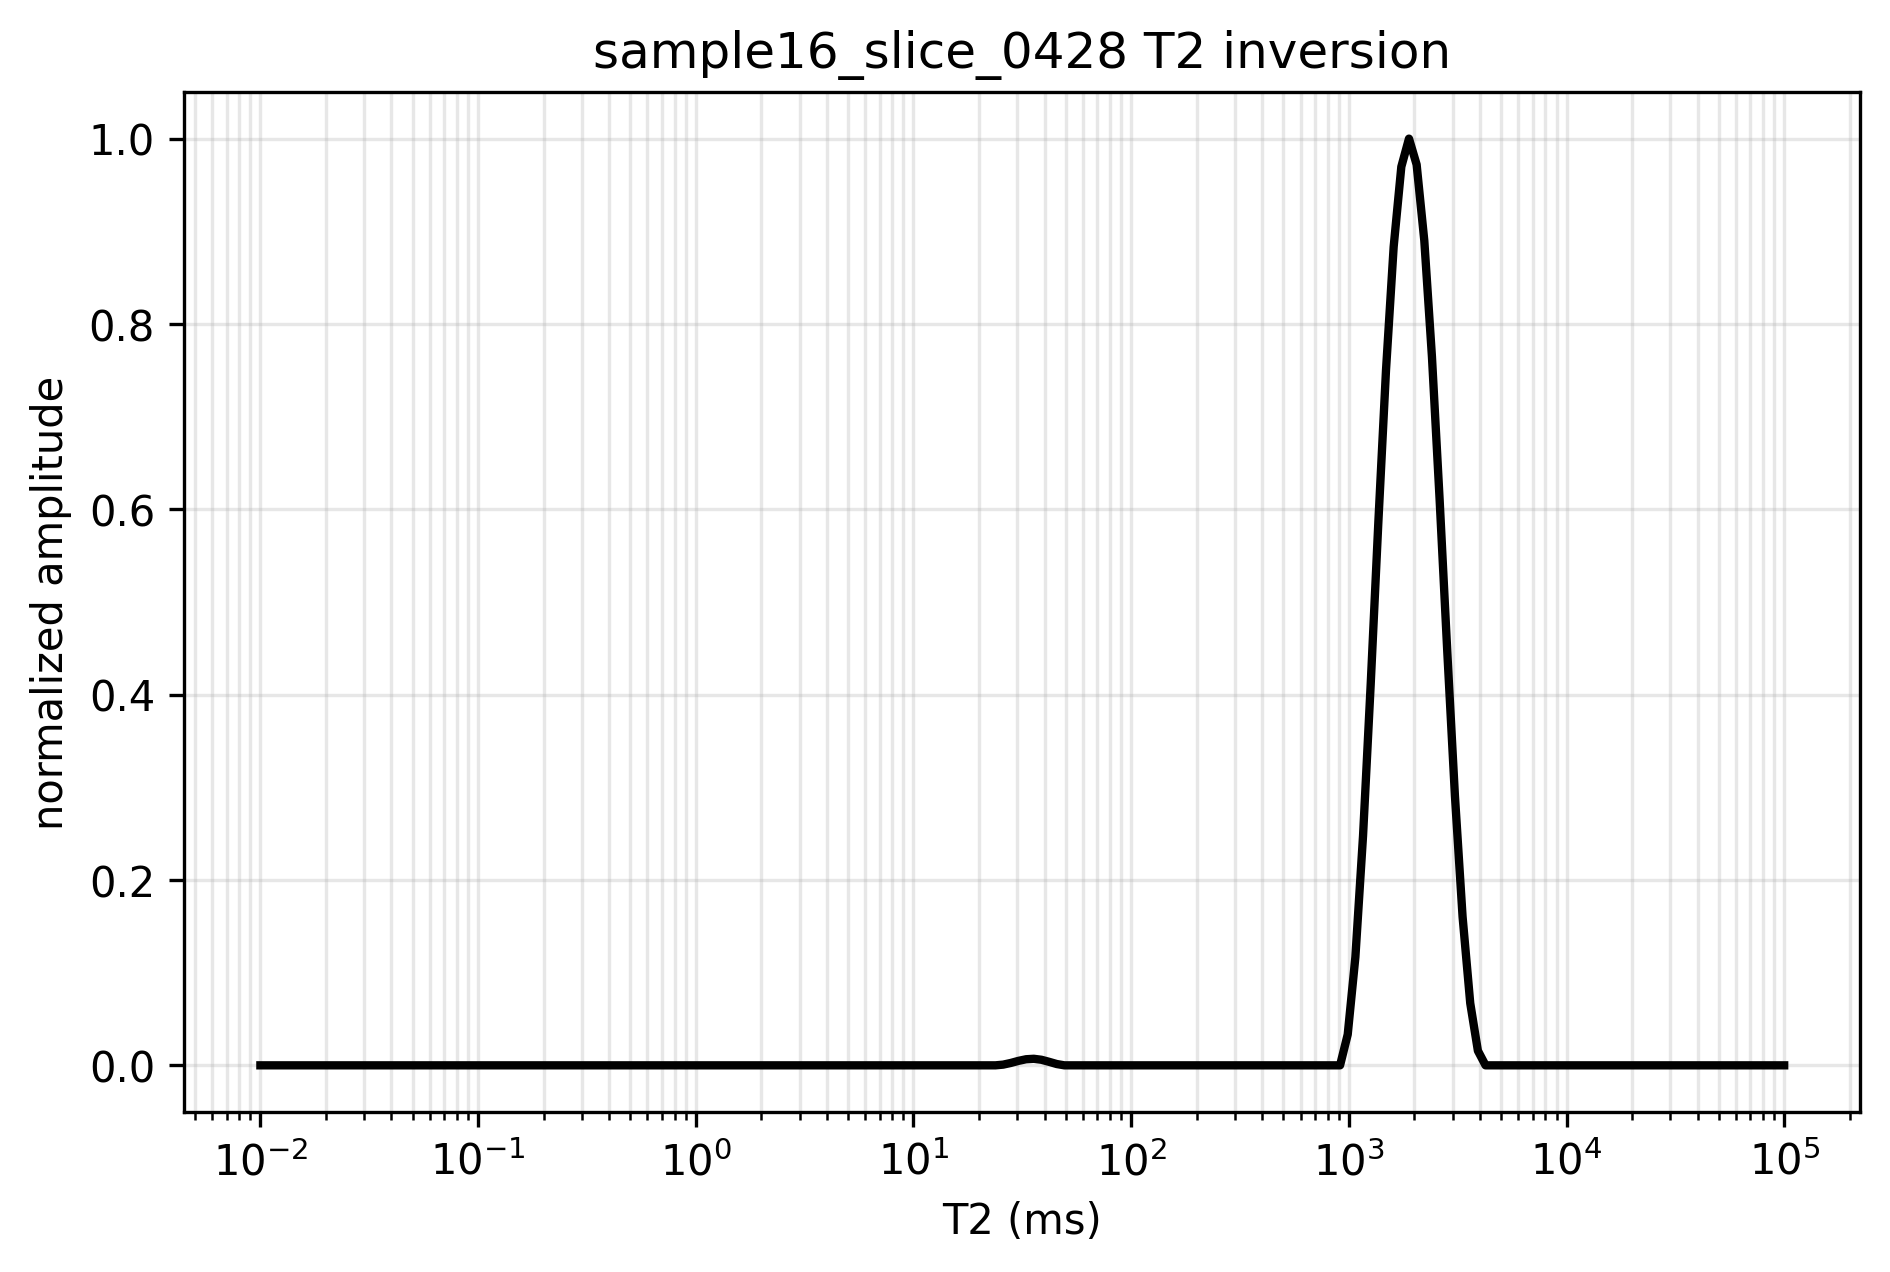

The table this chart was drawn from, first rows:
t2_ms, amplitude, normalized_amplitude
0.01, 0.0, 0.0
0.01084, 1.8623968907328454e-17, 1.751534162714398e-16
0.01176, 2.6675472085440046e-17, 2.508756371784815e-16
0.01275, 2.5355284230675733e-17, 2.384596256380497e-16
0.01383, 2.0702618620474872e-17, 1.94702557504487e-16
0.01499, 1.5243463332225475e-17, 1.4336067095758014e-16
0.01626, 9.962759395245564e-18, 9.369707135201398e-17
0.01763, 5.7544724577256174e-18, 5.411926506245078e-17
0.01912, 1.8374079825007235e-18, 1.7280327669188576e-17
0.02073, 2.0566939648637202e-19, 1.9342653328259232e-18
0.02248, 0.0, 0.0
0.02437, 2.5223328301986373e-19, 2.3721861563517552e-18
0.02643, 5.370258940719818e-19, 5.050584031845059e-18
0.02866, 0.0, 0.0
0.03108, 7.013621518831716e-20, 6.596122317272908e-19
0.0337, 0.0, 0.0
0.03654, 1.852694470343788e-18, 1.7424092974093643e-17
0.03963, 3.7721264367514556e-18, 3.5475834141070094e-17
0.04297, 4.582951181070525e-18, 4.3101422686217306e-17
0.0466, 3.851024662642163e-18, 3.6217850725788264e-17
0.05053, 2.6627995390544913e-18, 2.5042913163793112e-17
0.05479, 1.1319493505871854e-18, 1.0645679059503094e-17
0.05941, 0.0, 0.0
0.06442, 0.0, 0.0
0.06986, 0.0, 0.0
0.07575, 9.888298245411363e-19, 9.299678427368733e-18
0.08214, 1.9569680253233694e-18, 1.840475770094758e-17
0.08907, 2.8265592906410137e-18, 2.6583029563303158e-17
0.09659, 3.327682459897916e-18, 3.129595812889902e-17
0.1047, 1.8941669440776907e-18, 1.7814130430226975e-17
0.1136, 0.0, 0.0
0.1232, 1.3469926425905857e-19, 1.2668103357356766e-18
0.1335, 0.0, 0.0
0.1448, 0.0, 0.0
0.157, 0.0, 0.0
0.1703, 0.0, 0.0
0.1846, 0.0, 0.0
0.2002, 0.0, 0.0
0.2171, 0.0, 0.0
0.2354, 0.0, 0.0
0.2553, 0.0, 0.0
0.2768, 0.0, 0.0
0.3002, 0.0, 0.0
0.3255, 0.0, 0.0
0.353, 0.0, 0.0
0.3827, 0.0, 0.0
0.415, 0.0, 0.0
0.4501, 0.0, 0.0
0.488, 0.0, 0.0
0.5292, 0.0, 0.0
0.5738, 0.0, 0.0
0.6223, 0.0, 0.0
0.6748, 0.0, 0.0
0.7317, 0.0, 0.0
0.7934, 0.0, 0.0
0.8603, 0.0, 0.0
0.9329, 0.0, 0.0
1.012, 0.0, 0.0
1.097, 0.0, 0.0
1.19, 0.0, 0.0
... 140 more rows
